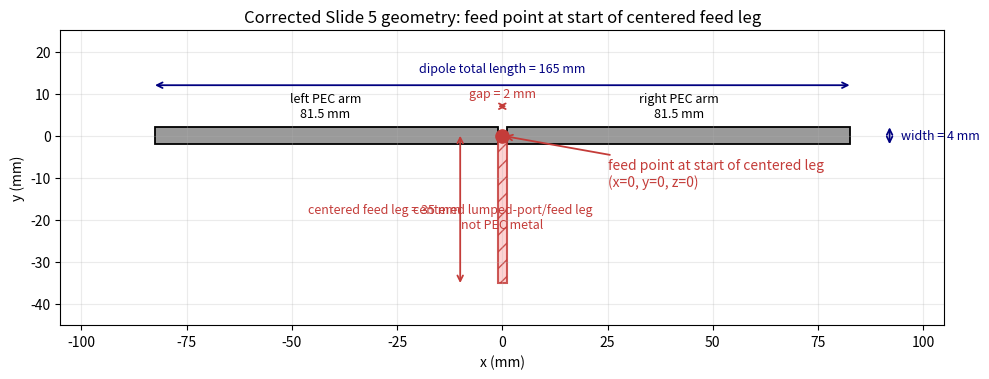

The matplotlib source for this figure:
"""Draw corrected Slide 5 centered feed-leg geometry."""

from pathlib import Path

import matplotlib

matplotlib.use("Agg")
import matplotlib.pyplot as plt
from matplotlib.patches import Rectangle


OUT = Path("results")
OUT.mkdir(exist_ok=True)

TOTAL_LENGTH = 165.0
WIDTH = 4.0
GAP = 2.0
ARM = (TOTAL_LENGTH - GAP) / 2.0
FEED_LEG_LENGTH = 35.0


def dim_arrow(ax, xy0, xy1, text, *, color="navy", offset=(0, 0)):
    ax.annotate(
        "",
        xy=xy1,
        xytext=xy0,
        arrowprops=dict(arrowstyle="<->", color=color, lw=1.3, shrinkA=0, shrinkB=0),
    )
    ax.text(
        (xy0[0] + xy1[0]) / 2 + offset[0],
        (xy0[1] + xy1[1]) / 2 + offset[1],
        text,
        ha="center",
        va="center",
        color=color,
        fontsize=9,
    )


def main() -> None:
    fig, ax = plt.subplots(figsize=(10, 5.5))

    left_x0 = -GAP / 2 - ARM
    right_x0 = GAP / 2

    ax.add_patch(Rectangle((left_x0, -WIDTH / 2), ARM, WIDTH, facecolor="#9a9a9a", edgecolor="black", lw=1.3))
    ax.add_patch(Rectangle((right_x0, -WIDTH / 2), ARM, WIDTH, facecolor="#9a9a9a", edgecolor="black", lw=1.3))

    # Centered port/feed leg.  This is a lumped-port surface, not PEC metal.
    ax.add_patch(
        Rectangle(
            (-GAP / 2, -FEED_LEG_LENGTH),
            GAP,
            FEED_LEG_LENGTH,
            facecolor="#ffcccc",
            edgecolor="#c43c39",
            lw=1.5,
            hatch="//",
            alpha=0.85,
        )
    )

    ax.scatter([0], [0], s=90, color="#c43c39", zorder=5)
    ax.annotate(
        "feed point at start of centered leg\n(x=0, y=0, z=0)",
        xy=(0, 0),
        xytext=(25, -12),
        arrowprops=dict(arrowstyle="->", color="#c43c39", lw=1.3),
        color="#c43c39",
        fontsize=10,
        ha="left",
    )

    dim_arrow(ax, (-TOTAL_LENGTH / 2, 12), (TOTAL_LENGTH / 2, 12), "dipole total length = 165 mm", offset=(0, 4))
    dim_arrow(ax, (92, -WIDTH / 2), (92, WIDTH / 2), "width = 4 mm", offset=(12, 0))
    dim_arrow(ax, (-10, -FEED_LEG_LENGTH), (-10, 0), "centered feed leg = 35 mm", color="#c43c39", offset=(-18, 0))
    dim_arrow(ax, (-GAP / 2, 7), (GAP / 2, 7), "gap = 2 mm", color="#c43c39", offset=(0, 3))

    ax.text(-42, 4.3, "left PEC arm\n81.5 mm", ha="center", fontsize=9)
    ax.text(42, 4.3, "right PEC arm\n81.5 mm", ha="center", fontsize=9)
    ax.text(0, -22, "centered lumped-port/feed leg\nnot PEC metal", color="#c43c39", ha="center", fontsize=9)

    ax.set_title("Corrected Slide 5 geometry: feed point at start of centered feed leg")
    ax.set_xlabel("x (mm)")
    ax.set_ylabel("y (mm)")
    ax.set_aspect("equal", adjustable="box")
    ax.set_xlim(-105, 105)
    ax.set_ylim(-45, 25)
    ax.grid(True, alpha=0.25)

    fig.tight_layout()
    fig.savefig(OUT / "slide5_centered_feedleg_geometry.png", dpi=180)
    plt.close(fig)
    print(f"Wrote {OUT / 'slide5_centered_feedleg_geometry.png'}")


if __name__ == "__main__":
    main()
